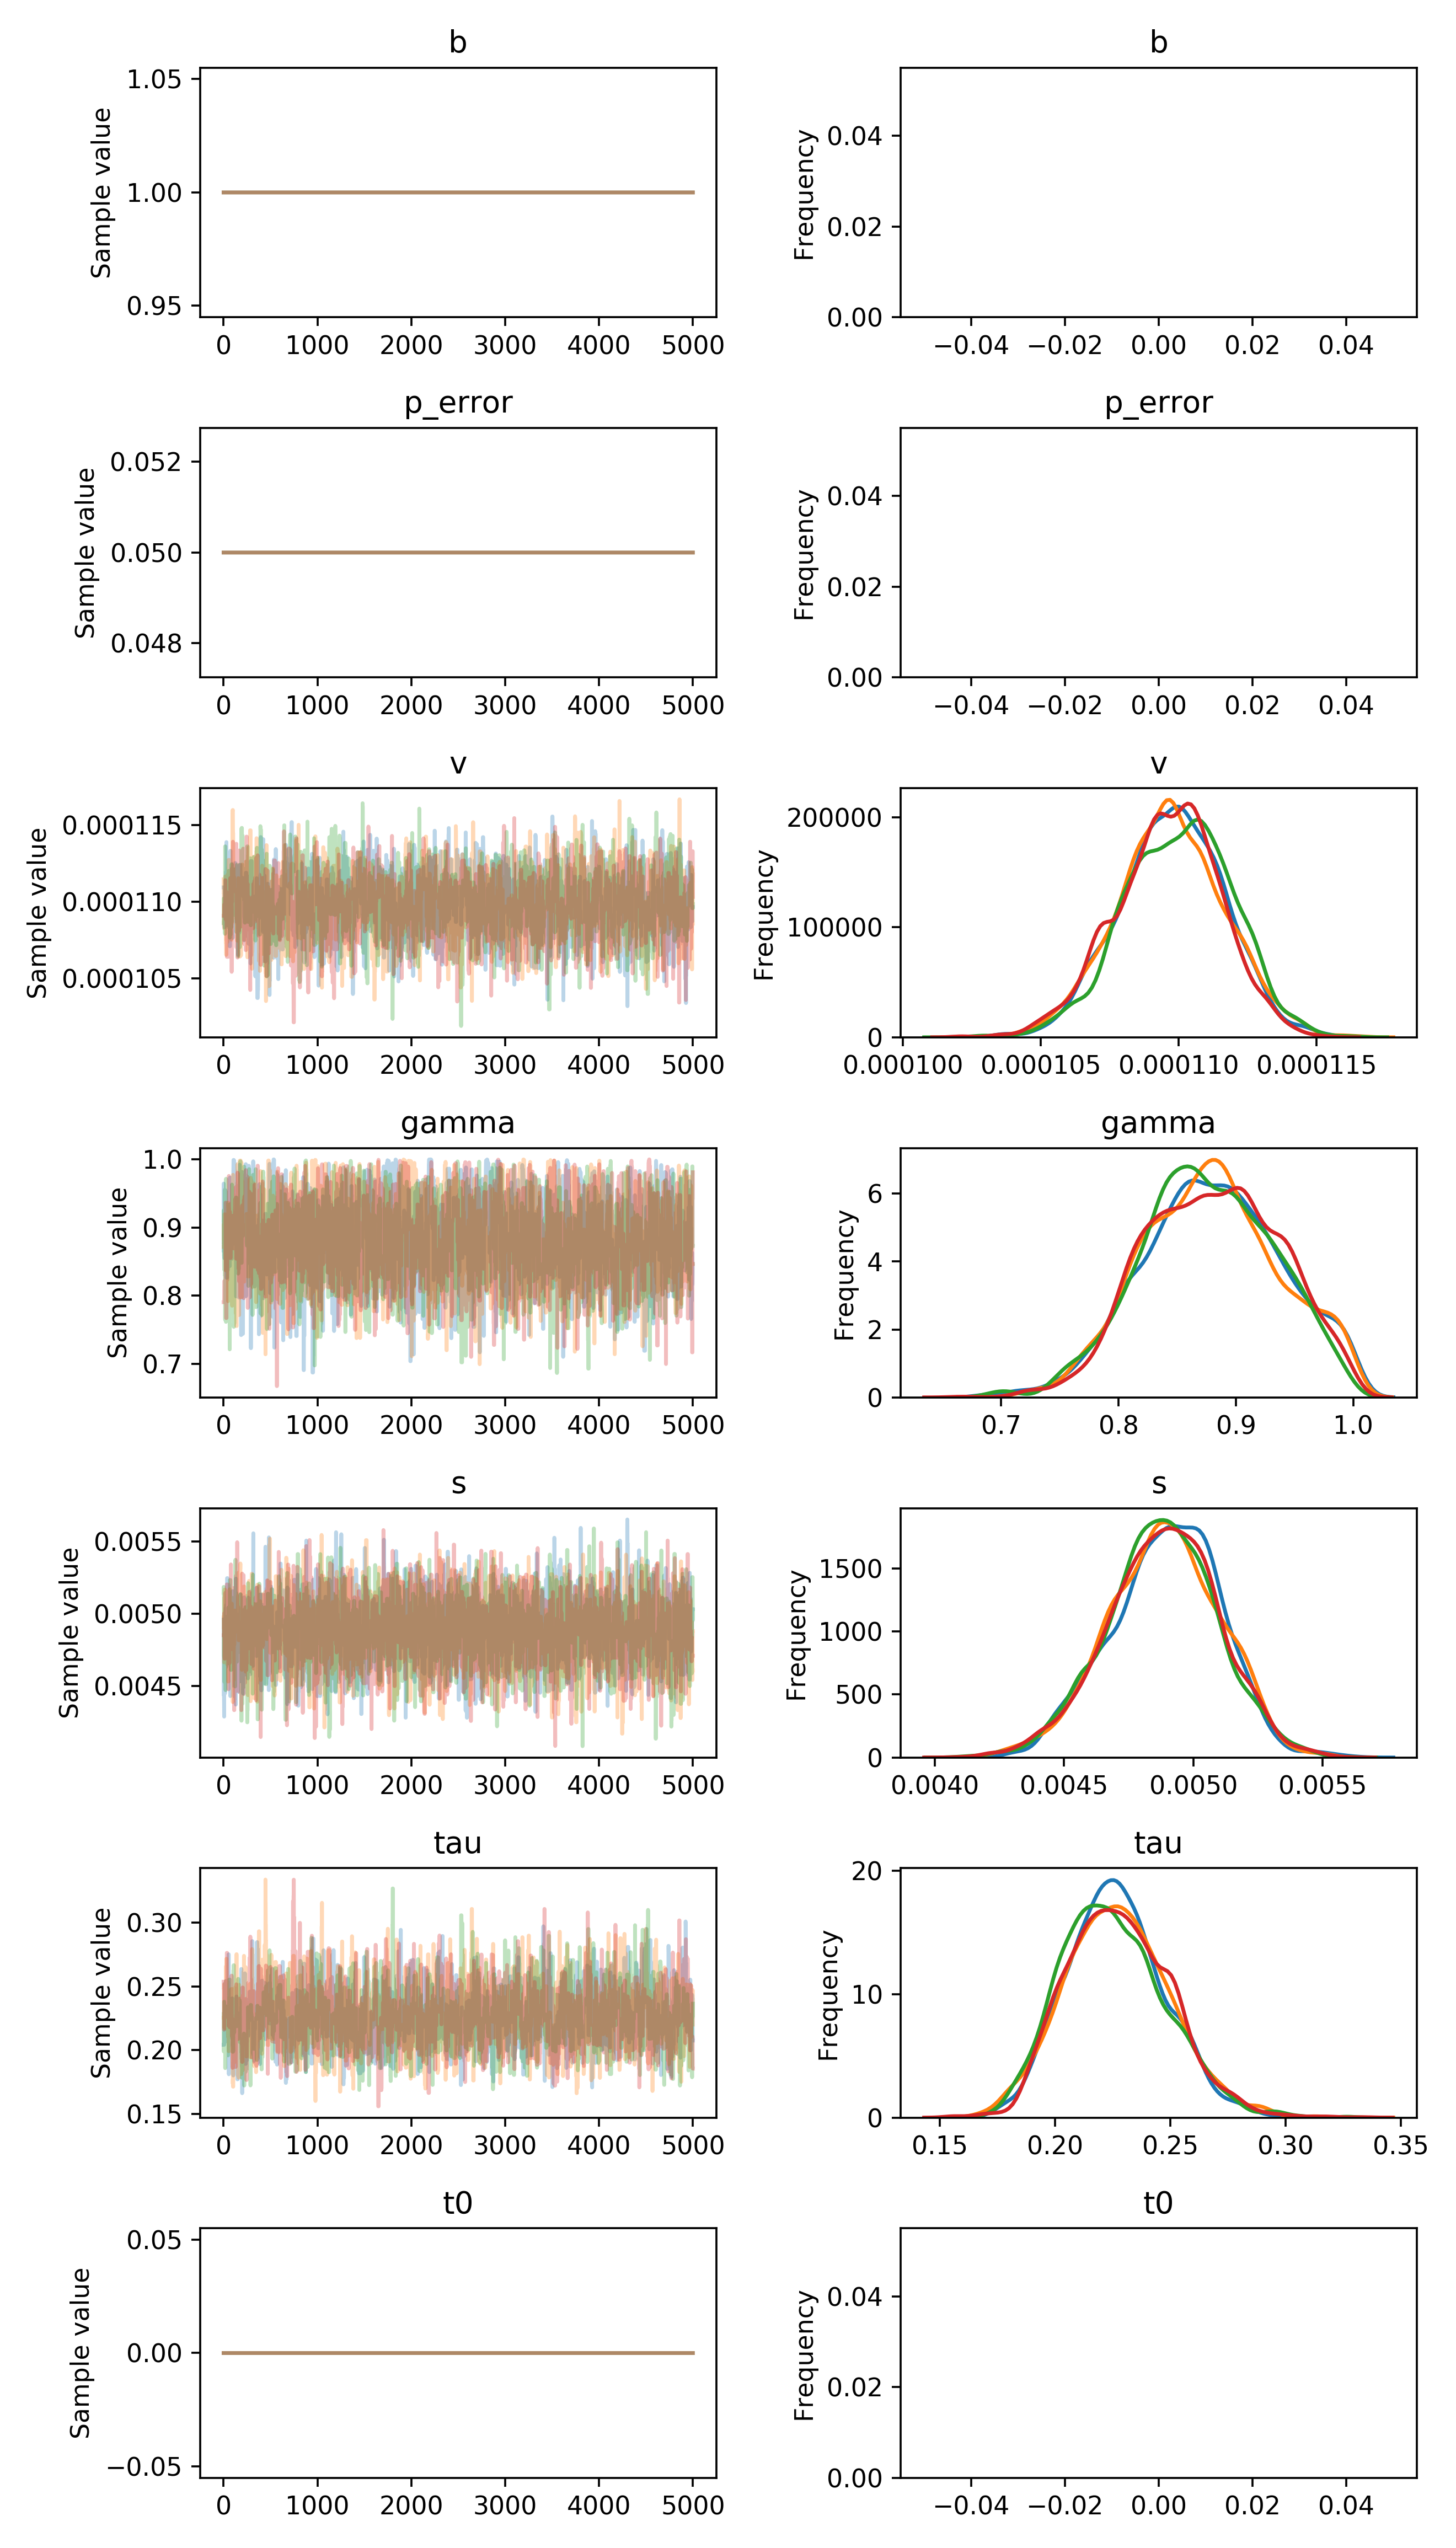

Data behind this chart, as committed beside it:
, b, p_error, v__0_0, gamma__0_0, s__0_0, tau__0_0, t0__0_0
0, 1.0, 0.05, 0.0001109, 0.8661, 0.004959, 0.2042, 0.0
1, 1.0, 0.05, 0.0001109, 0.9643, 0.004436, 0.2042, 0.0
2, 1.0, 0.05, 0.0001109, 0.9532, 0.004436, 0.2042, 0.0
3, 1.0, 0.05, 0.0001109, 0.9532, 0.004436, 0.2042, 0.0
4, 1.0, 0.05, 0.0001109, 0.9532, 0.004436, 0.2042, 0.0
5, 1.0, 0.05, 0.0001109, 0.9429, 0.004379, 0.2042, 0.0
6, 1.0, 0.05, 0.0001109, 0.927, 0.004286, 0.2042, 0.0
7, 1.0, 0.05, 0.0001109, 0.9457, 0.004839, 0.2138, 0.0
8, 1.0, 0.05, 0.0001109, 0.8548, 0.004839, 0.2138, 0.0
9, 1.0, 0.05, 0.0001109, 0.8548, 0.004839, 0.2138, 0.0
10, 1.0, 0.05, 0.0001083, 0.8548, 0.004839, 0.2138, 0.0
11, 1.0, 0.05, 0.0001083, 0.8548, 0.004839, 0.2409, 0.0
12, 1.0, 0.05, 0.0001093, 0.9321, 0.004786, 0.2409, 0.0
13, 1.0, 0.05, 0.0001093, 0.8664, 0.004604, 0.2061, 0.0
14, 1.0, 0.05, 0.0001093, 0.8664, 0.004447, 0.2524, 0.0
15, 1.0, 0.05, 0.0001093, 0.8664, 0.004447, 0.2524, 0.0
16, 1.0, 0.05, 0.0001093, 0.8664, 0.004493, 0.219, 0.0
17, 1.0, 0.05, 0.0001093, 0.8664, 0.004883, 0.219, 0.0
18, 1.0, 0.05, 0.0001094, 0.8664, 0.004883, 0.219, 0.0
19, 1.0, 0.05, 0.0001085, 0.9546, 0.004883, 0.219, 0.0
20, 1.0, 0.05, 0.0001085, 0.9429, 0.005037, 0.2138, 0.0
21, 1.0, 0.05, 0.0001085, 0.8787, 0.005037, 0.2138, 0.0
22, 1.0, 0.05, 0.0001085, 0.902, 0.005037, 0.2241, 0.0
23, 1.0, 0.05, 0.0001085, 0.8367, 0.005037, 0.2335, 0.0
24, 1.0, 0.05, 0.000112, 0.8367, 0.005037, 0.2542, 0.0
25, 1.0, 0.05, 0.0001086, 0.8367, 0.005037, 0.2542, 0.0
26, 1.0, 0.05, 0.0001086, 0.8367, 0.005037, 0.2281, 0.0
27, 1.0, 0.05, 0.0001105, 0.845, 0.004629, 0.2296, 0.0
28, 1.0, 0.05, 0.0001105, 0.845, 0.00506, 0.2296, 0.0
29, 1.0, 0.05, 0.0001122, 0.8505, 0.00506, 0.2296, 0.0
30, 1.0, 0.05, 0.0001139, 0.8505, 0.00506, 0.2296, 0.0
31, 1.0, 0.05, 0.0001104, 0.8505, 0.004755, 0.2296, 0.0
32, 1.0, 0.05, 0.0001104, 0.8261, 0.004755, 0.2296, 0.0
33, 1.0, 0.05, 0.0001104, 0.8261, 0.004755, 0.2503, 0.0
34, 1.0, 0.05, 0.0001101, 0.8261, 0.004701, 0.2503, 0.0
35, 1.0, 0.05, 0.0001101, 0.8261, 0.004701, 0.2503, 0.0
36, 1.0, 0.05, 0.0001101, 0.8261, 0.005036, 0.2351, 0.0
37, 1.0, 0.05, 0.0001101, 0.8261, 0.005246, 0.2351, 0.0
38, 1.0, 0.05, 0.0001101, 0.8261, 0.005246, 0.2293, 0.0
39, 1.0, 0.05, 0.0001101, 0.8379, 0.005246, 0.2293, 0.0
40, 1.0, 0.05, 0.0001103, 0.8379, 0.005246, 0.2293, 0.0
41, 1.0, 0.05, 0.0001103, 0.8379, 0.005246, 0.2297, 0.0
42, 1.0, 0.05, 0.0001114, 0.8379, 0.005246, 0.2297, 0.0
43, 1.0, 0.05, 0.0001085, 0.8379, 0.005211, 0.2297, 0.0
44, 1.0, 0.05, 0.0001099, 0.8379, 0.005211, 0.2297, 0.0
45, 1.0, 0.05, 0.0001099, 0.8379, 0.005211, 0.2404, 0.0
46, 1.0, 0.05, 0.0001085, 0.8379, 0.004746, 0.2404, 0.0
47, 1.0, 0.05, 0.0001085, 0.8554, 0.004746, 0.2329, 0.0
48, 1.0, 0.05, 0.0001085, 0.8554, 0.005199, 0.2466, 0.0
49, 1.0, 0.05, 0.0001085, 0.8554, 0.005199, 0.2466, 0.0
50, 1.0, 0.05, 0.0001085, 0.9223, 0.005199, 0.2466, 0.0
51, 1.0, 0.05, 0.0001085, 0.9223, 0.005199, 0.2664, 0.0
52, 1.0, 0.05, 0.0001085, 0.9223, 0.005199, 0.2709, 0.0
53, 1.0, 0.05, 0.0001085, 0.9119, 0.005199, 0.2751, 0.0
54, 1.0, 0.05, 0.0001091, 0.9119, 0.005093, 0.2751, 0.0
55, 1.0, 0.05, 0.0001091, 0.9119, 0.005093, 0.2751, 0.0
56, 1.0, 0.05, 0.0001091, 0.9331, 0.005093, 0.1811, 0.0
57, 1.0, 0.05, 0.0001091, 0.9331, 0.005093, 0.2134, 0.0
58, 1.0, 0.05, 0.0001091, 0.9331, 0.005093, 0.2134, 0.0
59, 1.0, 0.05, 0.0001091, 0.9525, 0.005093, 0.2134, 0.0
... 19,940 more rows
